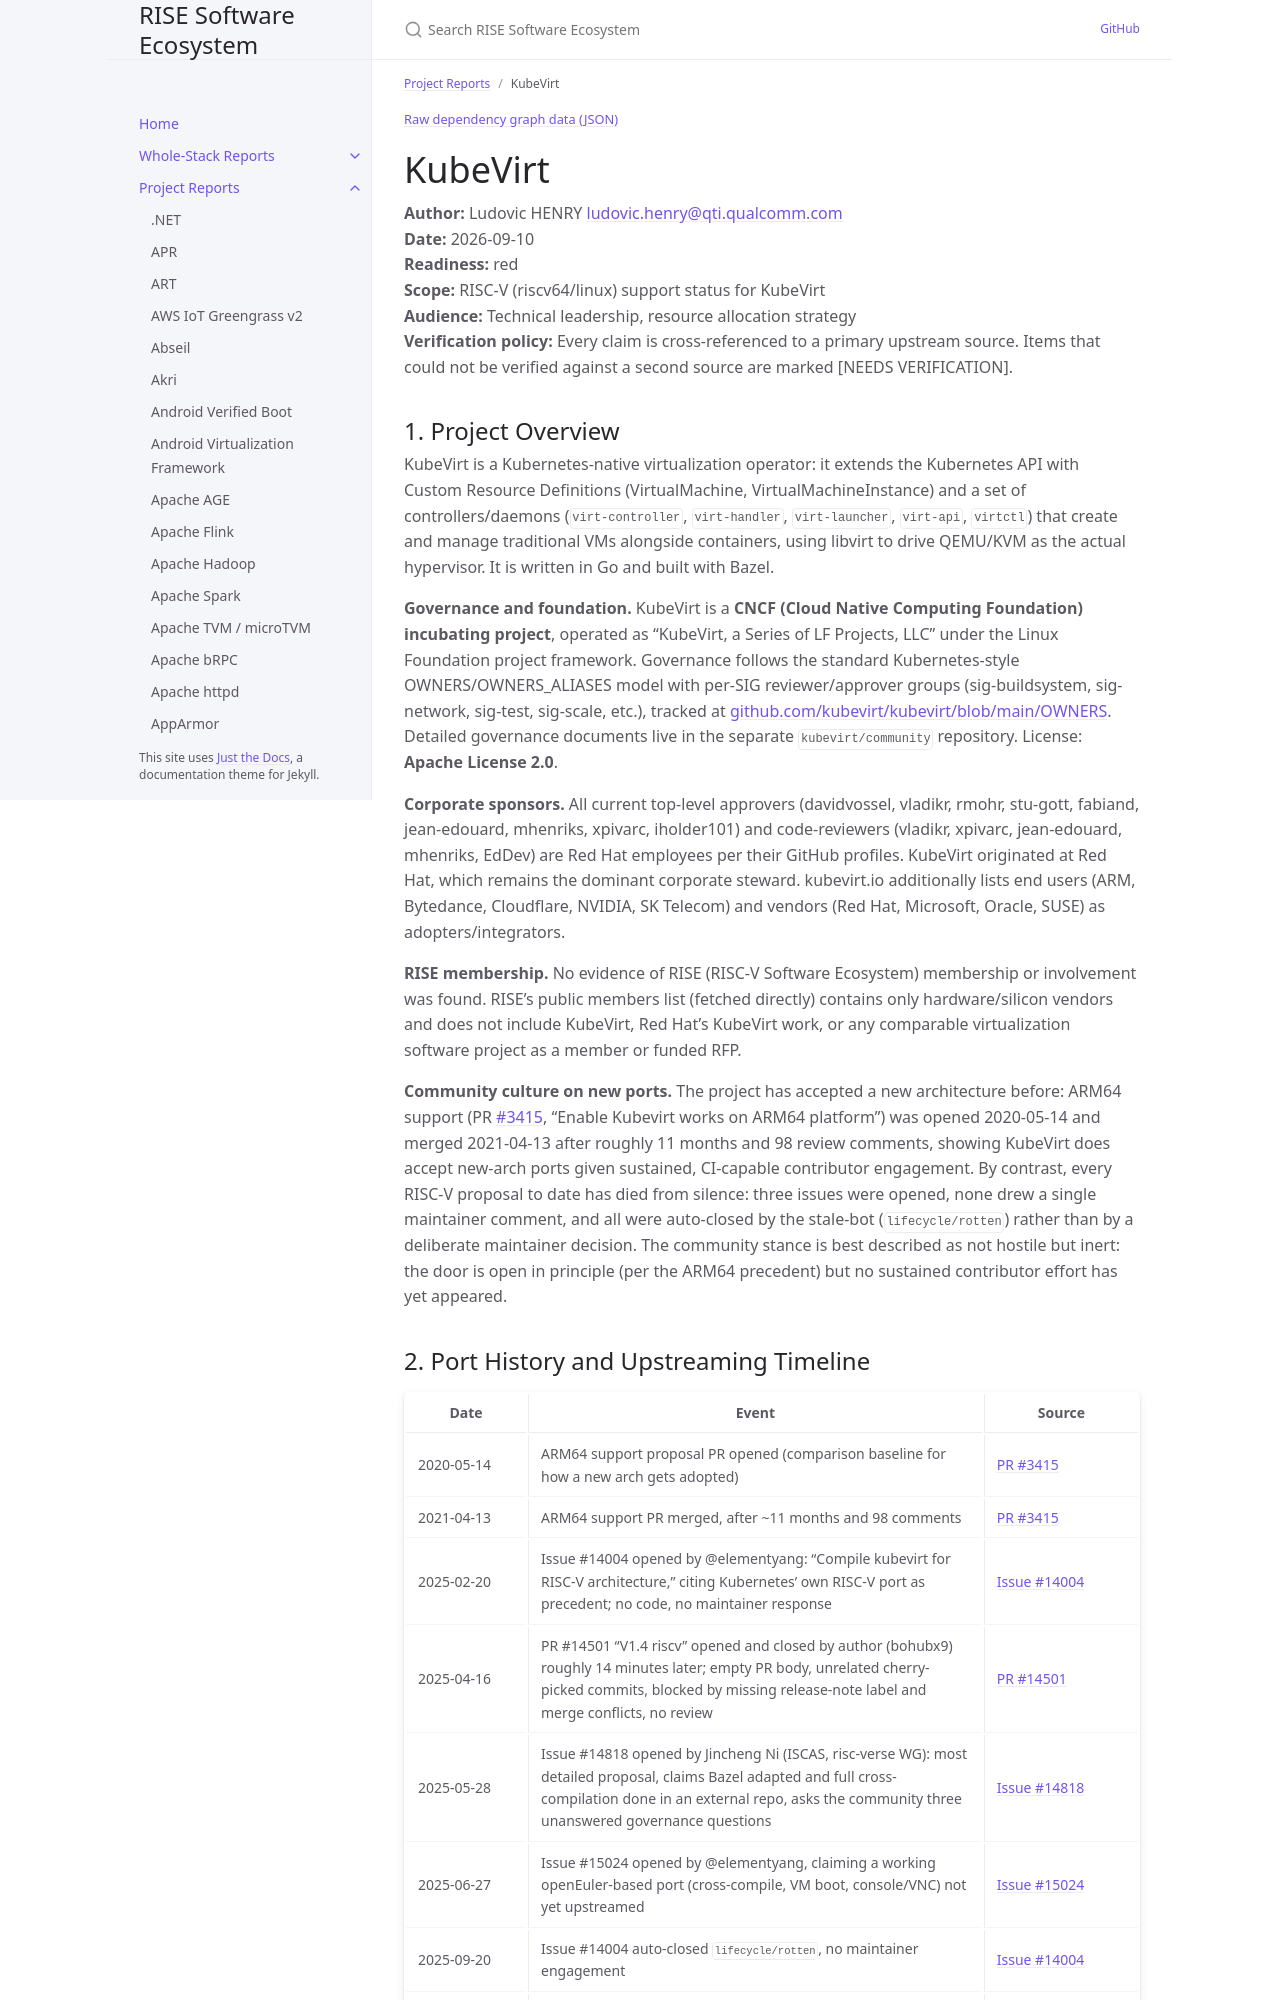

repository: riseproject-dev/sw-ecosystem · page: project-reports/kubevirt.html · generator: jekyll

---
title: KubeVirt
parent: Project Reports
color: red
---

{% include dependency-graph.html slug="dependencies" subset="kubevirt" %}

# KubeVirt

**Author:** Ludovic HENRY <ludovic.henry@qti.qualcomm.com><br/>
**Date:** 2026-09-10<br/>
**Readiness:** red<br/>
**Scope:** RISC-V (riscv64/linux) support status for KubeVirt<br/>
**Audience:** Technical leadership, resource allocation strategy<br/>
**Verification policy:** Every claim is cross-referenced to a primary upstream source. Items that could not be verified against a second source are marked [NEEDS VERIFICATION].<br/>

## 1. Project Overview

KubeVirt is a Kubernetes-native virtualization operator: it extends the Kubernetes API with Custom Resource Definitions (VirtualMachine, VirtualMachineInstance) and a set of controllers/daemons (`virt-controller`, `virt-handler`, `virt-launcher`, `virt-api`, `virtctl`) that create and manage traditional VMs alongside containers, using libvirt to drive QEMU/KVM as the actual hypervisor. It is written in Go and built with Bazel.

**Governance and foundation.** KubeVirt is a **CNCF (Cloud Native Computing Foundation) incubating project**, operated as "KubeVirt, a Series of LF Projects, LLC" under the Linux Foundation project framework. Governance follows the standard Kubernetes-style OWNERS/OWNERS_ALIASES model with per-SIG reviewer/approver groups (sig-buildsystem, sig-network, sig-test, sig-scale, etc.), tracked at [github.com/kubevirt/kubevirt/blob/main/OWNERS](https://github.com/kubevirt/kubevirt/blob/main/OWNERS). Detailed governance documents live in the separate `kubevirt/community` repository. License: **Apache License 2.0**.

**Corporate sponsors.** All current top-level approvers (davidvossel, vladikr, rmohr, stu-gott, fabiand, jean-edouard, mhenriks, xpivarc, iholder101) and code-reviewers (vladikr, xpivarc, jean-edouard, mhenriks, EdDev) are Red Hat employees per their GitHub profiles. KubeVirt originated at Red Hat, which remains the dominant corporate steward. kubevirt.io additionally lists end users (ARM, Bytedance, Cloudflare, NVIDIA, SK Telecom) and vendors (Red Hat, Microsoft, Oracle, SUSE) as adopters/integrators.

**RISE membership.** No evidence of RISE (RISC-V Software Ecosystem) membership or involvement was found. RISE's public members list (fetched directly) contains only hardware/silicon vendors and does not include KubeVirt, Red Hat's KubeVirt work, or any comparable virtualization software project as a member or funded RFP.

**Community culture on new ports.** The project has accepted a new architecture before: ARM64 support (PR [#3415](https://github.com/kubevirt/kubevirt/pull/3415), "Enable Kubevirt works on ARM64 platform") was opened 2020-05-14 and merged 2021-04-13 after roughly 11 months and 98 review comments, showing KubeVirt does accept new-arch ports given sustained, CI-capable contributor engagement. By contrast, every RISC-V proposal to date has died from silence: three issues were opened, none drew a single maintainer comment, and all were auto-closed by the stale-bot (`lifecycle/rotten`) rather than by a deliberate maintainer decision. The community stance is best described as not hostile but inert: the door is open in principle (per the ARM64 precedent) but no sustained contributor effort has yet appeared.
